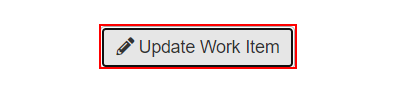
Task: Updatre Client Hash for UiPath Academy - Calculate Client Security Hash
Workflow: System1_Update_WorkItem

Step 1: click on the button 'Update Work Item' in window 'ACME System 1*' (chrome.exe)

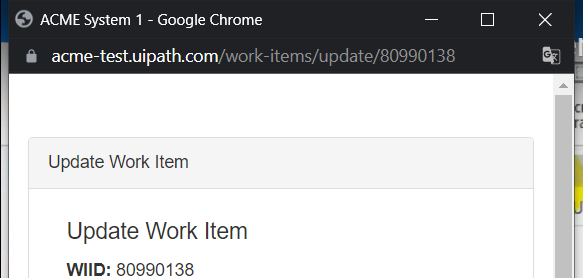
Step 2: Attach Browser - Update Work Item PopUp in window 'ACME System 1' (chrome.exe)

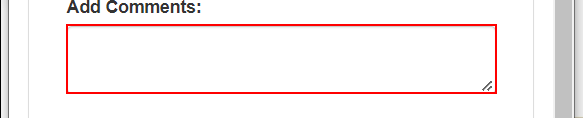
Step 3: type [in_Comment] into the text box

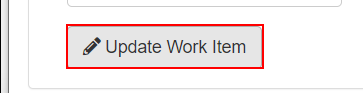
Step 4: click on the button

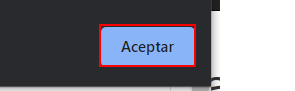
Step 5: click on the push button 'Aceptar' in window 'ACME System 1 - Google Chrome' (chrome.exe)

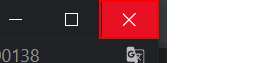
Step 6: click on the push button 'Cerrar' in window 'ACME System 1 - Google Chrome' (chrome.exe)
